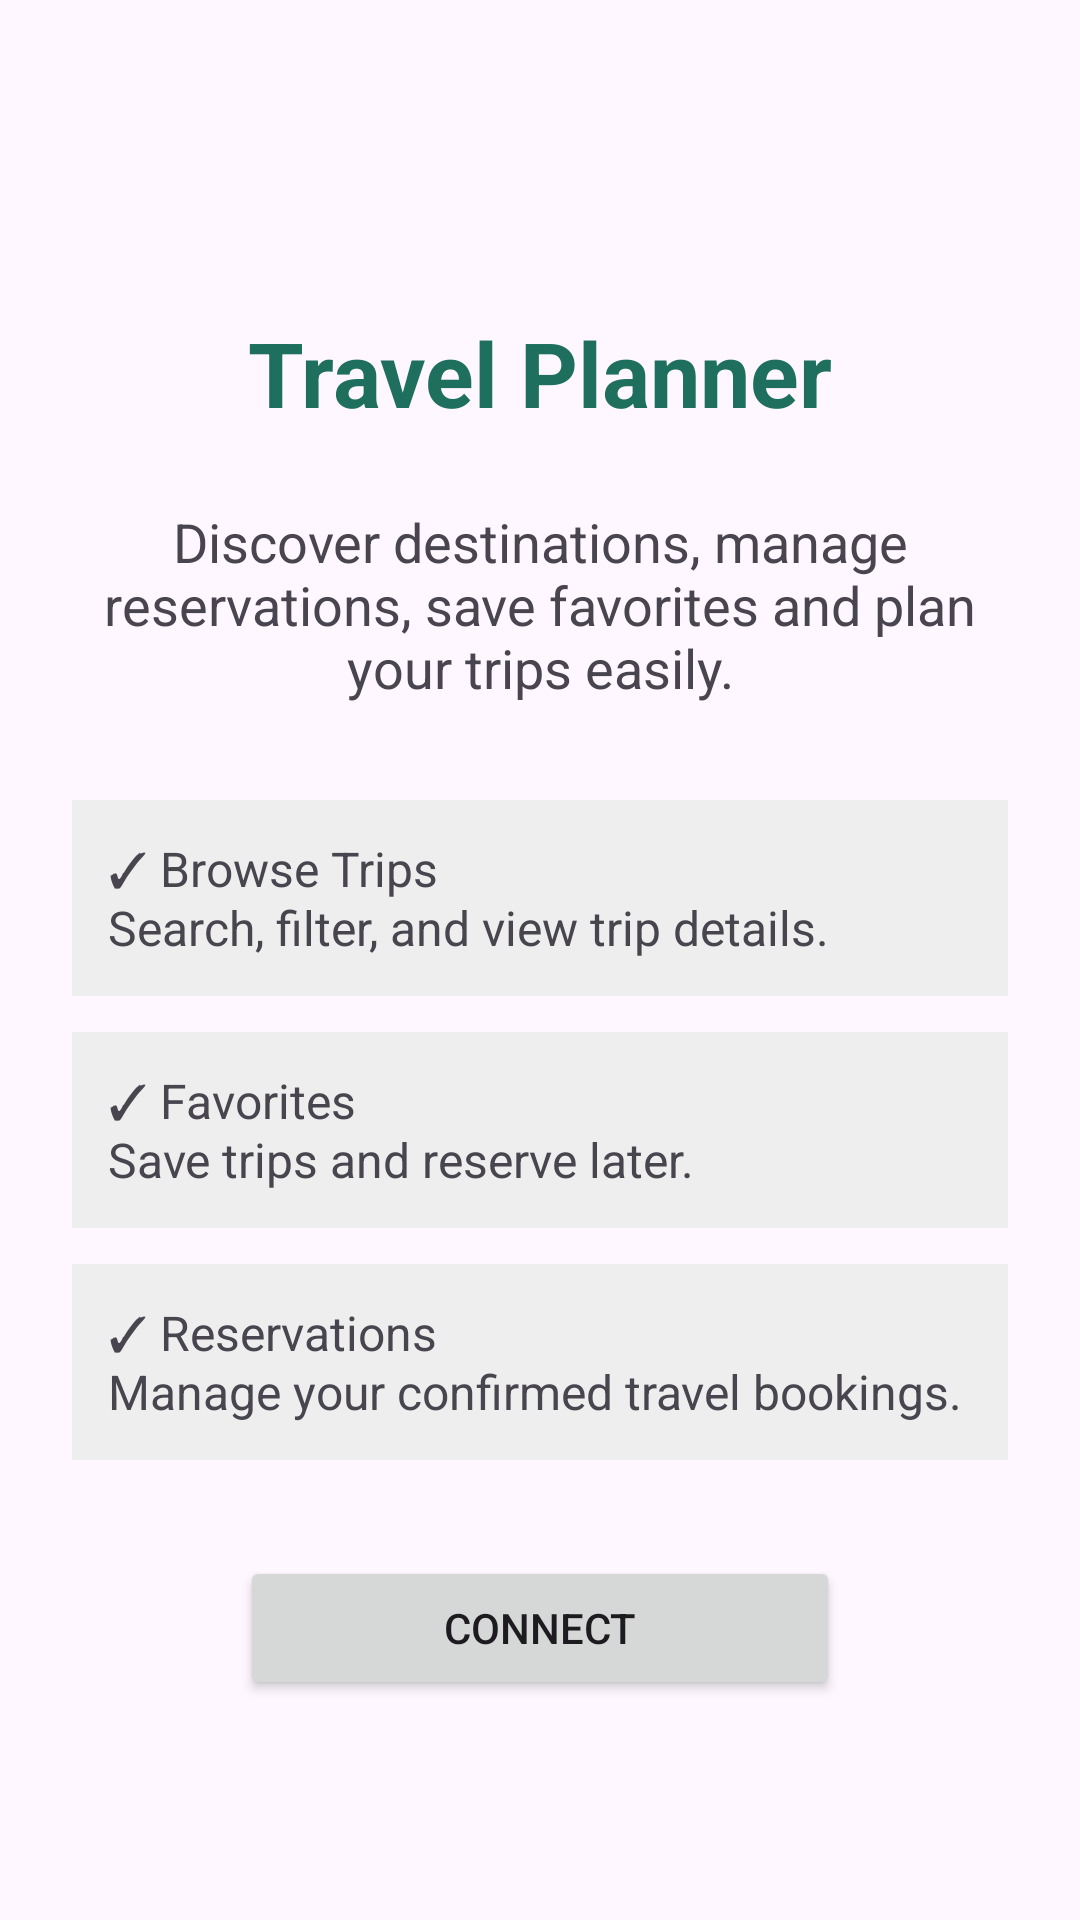

Android layout source for this screen:
<!-- AndroidManifest.xml: application theme Theme.Travelplanner -->
<!-- res/layout/activity_introduction.xml -->
<?xml version="1.0" encoding="utf-8"?>
<androidx.constraintlayout.widget.ConstraintLayout
    xmlns:android="http://schemas.android.com/apk/res/android"
    xmlns:app="http://schemas.android.com/apk/res-auto"
    xmlns:tools="http://schemas.android.com/tools"
    android:id="@+id/main"
    android:layout_width="match_parent"
    android:layout_height="match_parent"
    android:padding="24dp"
    tools:context=".IntroductionActivity">

    <TextView
        android:id="@+id/txtTitle"
        android:layout_width="wrap_content"
        android:layout_height="wrap_content"
        android:layout_marginTop="80dp"
        android:text="Travel Planner"
        android:textSize="30sp"
        android:textStyle="bold"
        android:textColor="#1F6F5F"
        app:layout_constraintEnd_toEndOf="parent"
        app:layout_constraintStart_toStartOf="parent"
        app:layout_constraintTop_toTopOf="parent" />

    <TextView
        android:id="@+id/txtDescription"
        android:layout_width="0dp"
        android:layout_height="wrap_content"
        android:layout_marginTop="24dp"
        android:text="Discover destinations, manage reservations, save favorites and plan your trips easily."
        android:textAlignment="center"
        android:textSize="18sp"
        app:layout_constraintEnd_toEndOf="parent"
        app:layout_constraintStart_toStartOf="parent"
        app:layout_constraintTop_toBottomOf="@id/txtTitle" />

    
    <TextView
        android:id="@+id/txtFeature1"
        android:layout_width="0dp"
        android:layout_height="wrap_content"
        android:layout_marginTop="32dp"
        android:background="#EEEEEE"
        android:padding="12dp"
        android:text="✓ Browse Trips&#10;Search, filter, and view trip details."
        android:textSize="16sp"
        app:layout_constraintEnd_toEndOf="parent"
        app:layout_constraintStart_toStartOf="parent"
        app:layout_constraintTop_toBottomOf="@id/txtDescription" />

    
    <TextView
        android:id="@+id/txtFeature2"
        android:layout_width="0dp"
        android:layout_height="wrap_content"
        android:layout_marginTop="12dp"
        android:background="#EEEEEE"
        android:padding="12dp"
        android:text="✓ Favorites&#10;Save trips and reserve later."
        android:textSize="16sp"
        app:layout_constraintEnd_toEndOf="parent"
        app:layout_constraintStart_toStartOf="parent"
        app:layout_constraintTop_toBottomOf="@id/txtFeature1" />

    
    <TextView
        android:id="@+id/txtFeature3"
        android:layout_width="0dp"
        android:layout_height="wrap_content"
        android:layout_marginTop="12dp"
        android:background="#EEEEEE"
        android:padding="12dp"
        android:text="✓ Reservations&#10;Manage your confirmed travel bookings."
        android:textSize="16sp"
        app:layout_constraintEnd_toEndOf="parent"
        app:layout_constraintStart_toStartOf="parent"
        app:layout_constraintTop_toBottomOf="@id/txtFeature2" />

    <Button
        android:id="@+id/btnConnect"
        android:layout_width="200dp"
        android:layout_height="wrap_content"
        android:layout_marginTop="32dp"
        android:text="Connect"
        app:layout_constraintEnd_toEndOf="parent"
        app:layout_constraintStart_toStartOf="parent"
        app:layout_constraintTop_toBottomOf="@id/txtFeature3" />

</androidx.constraintlayout.widget.ConstraintLayout>
<!-- resources referenced by this layout -->
<resources>
  <style name="Theme.Travelplanner" parent="Base.Theme.Travelplanner" />
  <style name="Base.Theme.Travelplanner" parent="Theme.Material3.DayNight.NoActionBar">
  
          <item name="colorPrimary">@color/primary_color</item>
          <item name="colorSecondary">@color/accent_color</item>
  
      </style>
  <color name="primary_color">#2FA084</color>
  <color name="accent_color">#6FCF97</color>
</resources>
